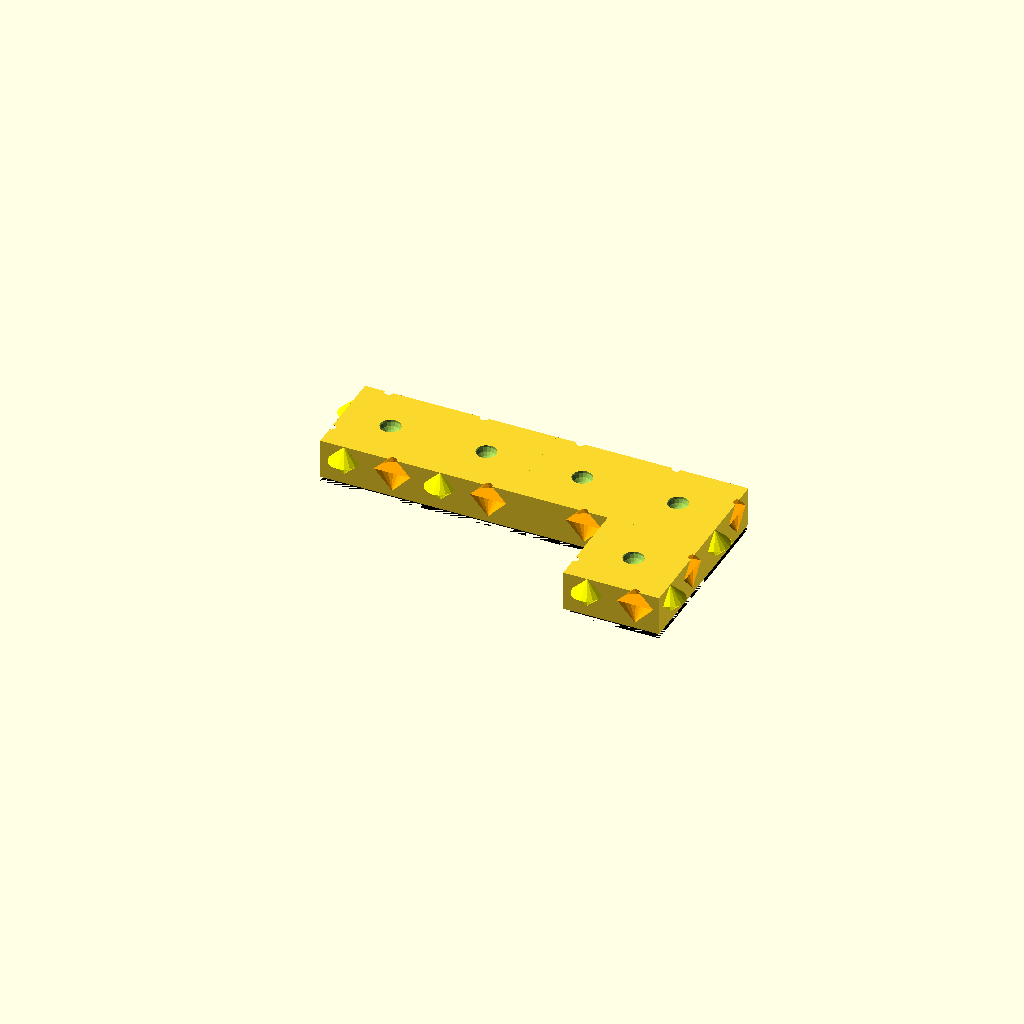
Cell 1: the model at its default parameters.
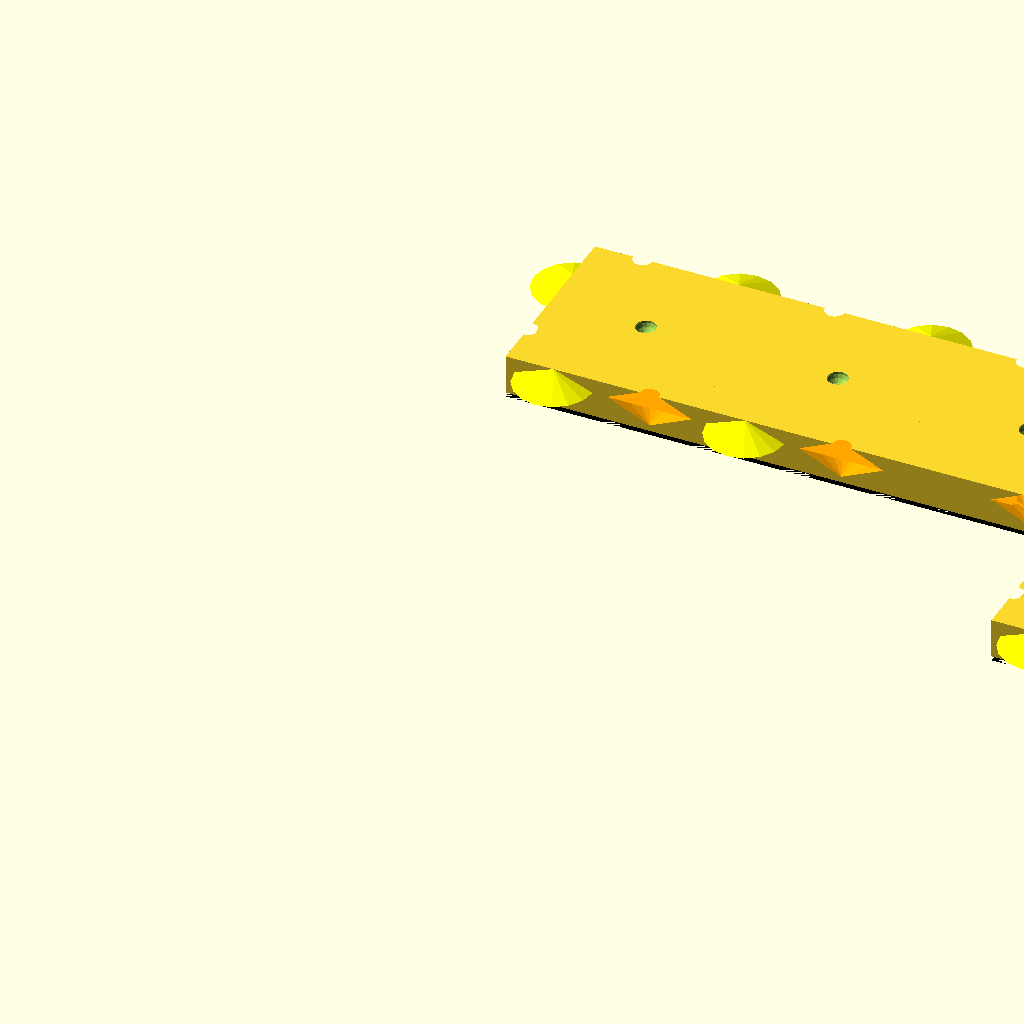
Cell 2 — BLOCK_SIDE set to 13, the other parameters unchanged.
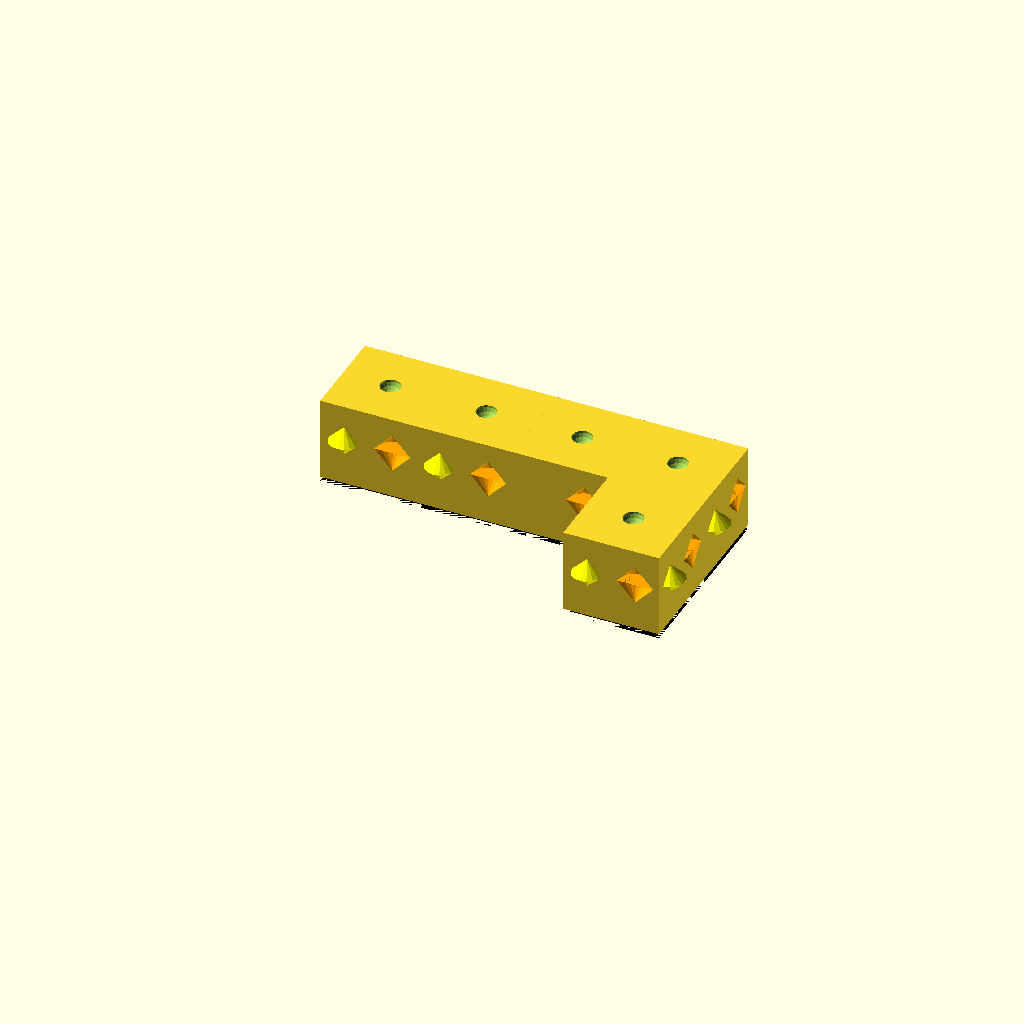
Cell 3: the same model with BLOCK_HEIGHT = 6.
One fixed orthographic camera (rotation 55°, 0°, 25°; colour scheme Cornfield) for every cell.
Source of the model, 3d-printing/2017-04-22--pentomino-belt-buckle/old3/pentomino-belt-buckle-2.scad:
/*
PENTOMINO BLOCKS GENERATOR
==========================
(C) 2017 by Pascal Bauermeister.

(This is a part of the project "Pentomino Belt Buckle", focused on the
Pentomino pieces. It can however be used standalone. The other parts, not in this
file, include: frame, belt clip.)

This OpenSCAD script generates Pentomino blocks, with tabs and cavities to
allow them to hold together.

Being completely parametric allows individual control such as:
- size and thickness,
- tolerances (important for 3D printing), and also
- creating any kind of pieces, including 2D Polyminos of N cells for any N.

This is freeware. Enjoy and modify freely. You may kindly mention this project.
*/

IS_INV = 1;

$fn = 24; // 24: high quality; 8: draft
//$fn = 8;
$fn = 16;

// BASE ETCHING
// this etches the first layer, to compensate for being wider due to being squished down
BASE_HEIGHT = 0.3;
BASE_TOLERANCE = 0.3;

// BLOCK
BLOCK_TOLERANCE = 0.15; // in mm
BLOCK_TOLERANCE = 0.00; // in mm

BLOCK_SIDE = 6.5;       // in mm
BLOCK_HEIGHT = 3;     // in mm

// GRIP
GRIP_TOLERANCE_H = 0.6; // in mm -- horizontal tolerance around grips; 
                        // more means smaller grip
GRIP_TOLERANCE_V = 0.3; // in mm -- vertical tolerance around grips;
                        // affects cavity height
GRIP_RADIUS = BLOCK_SIDE/4 - GRIP_TOLERANCE_H; // in mm
GRIP_HEIGHT = 1;      // in mm
GRIP_RADIUS2 = BLOCK_TOLERANCE;
GRIP_V_OFFSET = IS_INV ? -0.5 : 0.5;

// CAVITY
CAVITY_MARGIN = 0.4; // in mm -- For cavity to not take whole half-side and leave margin on the corner
CAVITY_RADIUS = BLOCK_SIDE/4 - CAVITY_MARGIN; // in mm
CAVITY_HEIGHT = GRIP_HEIGHT + GRIP_TOLERANCE_V; // in mm
CAVITY_RADIUS2 = BLOCK_TOLERANCE;
CAVITY_DISP = BLOCK_TOLERANCE * 2;

CAVITY_RADIUS3 = 0.7;

// MISC
ATOM = 0.0001; // a tiny value just to produce some offsets, making the 
               // results nicer in preview mode by cancelling effects of
               // boolean operations, but meant to not affect the end result
               // noticeably
_ = 0;

///////////////////////////////////////////////////////////////////////////////
// Bitmap defining the Pentomino shapes
GRID = [
    [_, _, _, _, _, _, _, _, _, _, _, _, _, _, _, _, _],
    [_, 1, 1, 1, 1, _, _, 1, _, 1, 1, 1, _, _, _, _, _],
    [_, _, _, 1, _, _, _, 1, _, 1, _, _, _, 1, _, _, _],
    [_, _, _, _, _, _, _, 1, _, 1, _, 1, 1, 1, _, _, _], 
    [_, 1, 1, _, _, _, _, 1, _, _, _, _, 1, _, _, 1, _],
    [_, 1, _, _, _, 1, _, 1, _, _, _, _, _, _, _, 1, _],
    [_, 1, _, 1, 1, 1, _, _, _, 1, _, _, _, _, 1, 1, _],
    [_, 1, _, 1, _, _, _, _, 1, 1, 1, _, _, _, 1, _, _],
    [_, _, _, _, _, _, _, _, _, 1, _, _, _, _, _, _, _],
    [_, _, _, 1, _, _, 1, _, _, _, _, _, _, _, 1, _, _],
    [_, _, 1, 1, _, _, 1, _, _, 1, _, 1, _, 1, 1, _, _],
    [_, 1, 1, _, _, 1, 1, 1, _, 1, 1, 1, _, 1, 1, _, _],
    [_, _, _, _, _, _, _, _, _, _, _, _, _, _, _, _, _],

//    // Chiral copies
//    [_, _, _, _, _, _, _, _, _, _, _, _, _, _, _, _, _],
//    [_, 1, 1, 1, 1, _, 1, _, _, _, 1, 1, 1, 1, _, _, _],
//    [_, _, 1, _, _, _, 1, 1, 1, _, 1, _, _, _, _, _, _],
//    [_, _, _, _, _, _, _, 1, _, _, _, _, _, 1, _, _, _],
//    [_, _, _, 1, 1, _, _, _, _, _, 1, 1, _, 1, 1, 1, _],
//    [_, 1, 1, 1, _, _, _, _, _, 1, 1, 1, _, _, _, 1, _],
    [_, _, _, _, _, _, _, _, _, _, _, _, _, _, _, _, _],
];


GRID = [
    [_, _, _, _, _, _, _, _, _, _, _, _, _, _, _, _, _],
    [_, _, _, _, _, _, _, _, _, 1, 1, 1, _, _, _, _, _],
    [_, _, _, _, _, _, _, _, _, 1, _, _, _, 1, _, _, _],
    [_, _, _, _, _, _, _, _, _, 1, _, 1, 1, 1, _, _, _], 
    [_, 1, 1, _, _, _, _, _, _, _, _, _, 1, _, _, 1, _],
    [_, 1, _, _, _, 1, _, _, _, _, _, _, _, _, _, 1, _],
    [_, 1, _, 1, 1, 1, _, _, _, 1, _, _, _, _, 1, 1, _],
    [_, 1, _, 1, _, _, _, _, 1, 1, 1, _, _, _, 1, _, _],
    [_, _, _, _, _, _, _, _, _, 1, _, _, _, _, _, _, _],
    [_, _, _, 1, _, _, 1, _, _, _, _, _, _, _, 1, _, _],
    [_, _, 1, 1, _, _, 1, _, _, 1, _, 1, _, 1, 1, _, _],
    [_, 1, 1, _, _, 1, 1, 1, _, 1, 1, 1, _, 1, 1, _, _],
    [_, _, _, _, _, _, _, _, _, _, _, _, _, _, _, _, _],

];

// Rename as GRID to have a single block, for tests
GRID = [
    [_, _, _, _, _, _, _],
    [_, _, _, _, 1, _, _],
    [_, 1, 1, 1, 1, _, _],
    [_, _, _, _, _, _, _],
    [_, _, _, _, _, _, _],
];

///////////////////////////////////////////////////////////////////////////////
// Side-level primitives

/* Generate a grip for one give side (to be added) */
module make_grip_side(x, y, side) {
    convex = (side=="n") ? GRID[y+1][x-1] || GRID[y+1][x+1] :
             (side=="s") ? GRID[y-1][x-1] || GRID[y-1][x+1] :
             (side=="e") ? GRID[y+1][x+1] || GRID[y-1][x+1] :
           /*(side=="w")*/ GRID[y+1][x-1] || GRID[y-1][x-1];
    if (!convex) {
        center = (side=="n") ? [BLOCK_SIDE*.75, BLOCK_SIDE -BLOCK_TOLERANCE*2, 0] :
                 (side=="s") ? [BLOCK_SIDE*.25,             BLOCK_TOLERANCE*2, 0] :
                 (side=="e") ? [BLOCK_SIDE -BLOCK_TOLERANCE*2, BLOCK_SIDE*.25, 0] :
               /*(side=="w")*/ [            BLOCK_TOLERANCE*2, BLOCK_SIDE*.75, 0] ;
        dh = (BLOCK_HEIGHT - GRIP_HEIGHT*2) / 2 - GRIP_V_OFFSET;

        color("yellow")
        translate([0, 0, dh])
        translate(center)
        cylinder(h=GRIP_HEIGHT, r2=GRIP_RADIUS, r1=GRIP_RADIUS2);

        color("yellow")
        translate([0, 0, GRIP_HEIGHT+dh])
        translate(center)
        cylinder(h=GRIP_HEIGHT, r1=GRIP_RADIUS, r2=GRIP_RADIUS2);
    }
}

/* Generate a cavity for one give side (to be substracted) */
module make_cavity_side(x, y, side) {
    // cavity for grip of neighbour piece
    center = (side=="n") ? [BLOCK_SIDE*.25, BLOCK_SIDE -CAVITY_DISP, 0] :
             (side=="s") ? [BLOCK_SIDE*.75,            +CAVITY_DISP, 0] :
             (side=="e") ? [BLOCK_SIDE -CAVITY_DISP, BLOCK_SIDE*.75, 0] :
           /*(side=="w")*/ [           +CAVITY_DISP, BLOCK_SIDE*.25, 0];    
    dh = (BLOCK_HEIGHT - CAVITY_HEIGHT*2) / 2 - GRIP_V_OFFSET;

    color("orange")
    translate([0, 0, dh])
    translate(center)
    cylinder(h=CAVITY_HEIGHT, r2=CAVITY_RADIUS, r1=CAVITY_RADIUS2);

    color("orange")
    translate([0, 0, CAVITY_HEIGHT+dh])
    translate(center)
    cylinder(h=CAVITY_HEIGHT, r1=CAVITY_RADIUS, r2=CAVITY_RADIUS2);

}

/* Generate an etching for one give side (to be substracted) */
module make_etch_side(x, y, side) {
    center = (side=="n") ? [BLOCK_SIDE/2,   BLOCK_SIDE] :
             (side=="s") ? [BLOCK_SIDE/2,            0] :
             (side=="e") ? [  BLOCK_SIDE, BLOCK_SIDE/2] :
           /*(side=="w")*/ [           0, BLOCK_SIDE/2];

    // main etiching
    qsize = (side=="n") ? [BLOCK_SIDE + BLOCK_TOLERANCE*2, BLOCK_TOLERANCE*2] :
            (side=="s") ? [BLOCK_SIDE + BLOCK_TOLERANCE*2, BLOCK_TOLERANCE*2] :
            (side=="e") ? [BLOCK_TOLERANCE*2, BLOCK_SIDE + BLOCK_TOLERANCE*2] :
          /*(side=="w")*/ [BLOCK_TOLERANCE*2, BLOCK_SIDE + BLOCK_TOLERANCE*2];
    tx = center[0] - qsize[0]/2;
    ty = center[1] - qsize[1]/2;

    color("green")
    translate([tx, ty, -ATOM])
    cube([qsize[0], qsize[1], BLOCK_HEIGHT + ATOM*2]);
    
    // base etiching
    qsize2 = (side=="n") ? [BLOCK_SIDE + BLOCK_TOLERANCE*2 + BASE_TOLERANCE*2, BLOCK_TOLERANCE*2 + BASE_TOLERANCE*2] :
             (side=="s") ? [BLOCK_SIDE + BLOCK_TOLERANCE*2 + BASE_TOLERANCE*2, BLOCK_TOLERANCE*2 + BASE_TOLERANCE*2] :
             (side=="e") ? [BLOCK_TOLERANCE*2 + BASE_TOLERANCE*2, BLOCK_SIDE + BLOCK_TOLERANCE*2 + BASE_TOLERANCE*2] :
          /*(side=="w")*/ [BLOCK_TOLERANCE*2 + BASE_TOLERANCE*2, BLOCK_SIDE + BLOCK_TOLERANCE*2 + BASE_TOLERANCE*2];
    tx2 = center[0] - qsize2[0]/2;
    ty2 = center[1] - qsize2[1]/2;
    color("black")
    translate([tx2, ty2, -ATOM])
    cube([qsize2[0], qsize2[1], BASE_HEIGHT + ATOM*2]);    
}

///////////////////////////////////////////////////////////////////////////////
// Block-level primitives

/* Generate a given grid block */
module make_block(x, y) {
    if (GRID[y][x]) {
        translate([x*BLOCK_SIDE, y*BLOCK_SIDE, 0])
        cube([BLOCK_SIDE, BLOCK_SIDE, BLOCK_HEIGHT]);
    }
}

/* Generate etching for a given grid block (to be substracted) */
module make_etch(x, y) {
    if (GRID[y][x]) {
        translate([x*BLOCK_SIDE, y*BLOCK_SIDE, 0]) {
            if (!GRID[y-1][x]) make_etch_side(x, y, "s");
            if (!GRID[y+1][x]) make_etch_side(x, y, "n");
            if (!GRID[y][x+1]) make_etch_side(x, y, "e");
            if (!GRID[y][x-1]) make_etch_side(x, y, "w");
        }
    }
}

/* Generate all grips for a given grid block (to be added) */
module make_grip(x, y) {
    if (GRID[y][x]) {
        translate([x*BLOCK_SIDE, y*BLOCK_SIDE, 0]) {
            if (!GRID[y-1][x]) make_grip_side(x, y, "s");
            if (!GRID[y+1][x]) make_grip_side(x, y, "n");
            if (!GRID[y][x+1]) make_grip_side(x, y, "e");
            if (!GRID[y][x-1]) make_grip_side(x, y, "w");
        }
    }
}

/* Generate all cavities for a given grid block (to be substracted) */
module make_cavity(x, y) {
    if (GRID[y][x]) {
        translate([x*BLOCK_SIDE, y*BLOCK_SIDE, 0]) {
            if (!GRID[y-1][x]) make_cavity_side(x, y, "s");
            if (!GRID[y+1][x]) make_cavity_side(x, y, "n");
            if (!GRID[y][x+1]) make_cavity_side(x, y, "e");
            if (!GRID[y][x-1]) make_cavity_side(x, y, "w");
                
            translate([ 0.5 * BLOCK_SIDE, 0.5 * BLOCK_SIDE, BLOCK_HEIGHT*IS_INV])
            sphere(r=CAVITY_RADIUS3);
        }
    }
}

///////////////////////////////////////////////////////////////////////////////
// Grid-level primitives

/* Generate all blocks of the grid */
module make_blocks() {
    union() { for (y = [0 : len(GRID)-1] ) for (x = [0 : len(GRID[y])-1] ) make_block(x, y); }
}

/* Generate all etchings of the grid */
module make_etches() {
    union() { for (y = [0 : len(GRID)-1] ) for (x = [0 : len(GRID[y])-1] ) make_etch(x, y); }
}

/* Generate all grips of the grid */
module make_grips() {
    union() { for (y = [0 : len(GRID)-1] ) for (x = [0 : len(GRID[y])-1] ) make_grip(x, y); }
}

/* Generate all cavities of the grid */
module make_cavities() {
    union() { for (y = [0 : len(GRID)-1] ) for (x = [0 : len(GRID[y])-1] ) make_cavity(x, y); }
}

///////////////////////////////////////////////////////////////////////////////
// Everything together

/* Generate all objects by combining additive and substractive elements */
module make_all() {
    difference()
    {
        union() {
            //union() {
            difference() {
                make_blocks();
                make_etches();
            }
            make_grips();
        }
        make_cavities();
    }
}

/* Go for it and fix orientation */
rotate([0, 180*0, 90*0]) {
    make_all();
}

// End
Parameter table extracted from the source (name, type, default, range or options):
IS_INV: number, default 1
BASE_HEIGHT: number, default 0.3
BASE_TOLERANCE: number, default 0.3
BLOCK_TOLERANCE: number, default 0
BLOCK_SIDE: number, default 6.5
BLOCK_HEIGHT: number, default 3
GRIP_TOLERANCE_H: number, default 0.6
GRIP_TOLERANCE_V: number, default 0.3
GRIP_HEIGHT: number, default 1
CAVITY_MARGIN: number, default 0.4
CAVITY_RADIUS3: number, default 0.7
ATOM: number, default 0.0001
_: number, default 0
